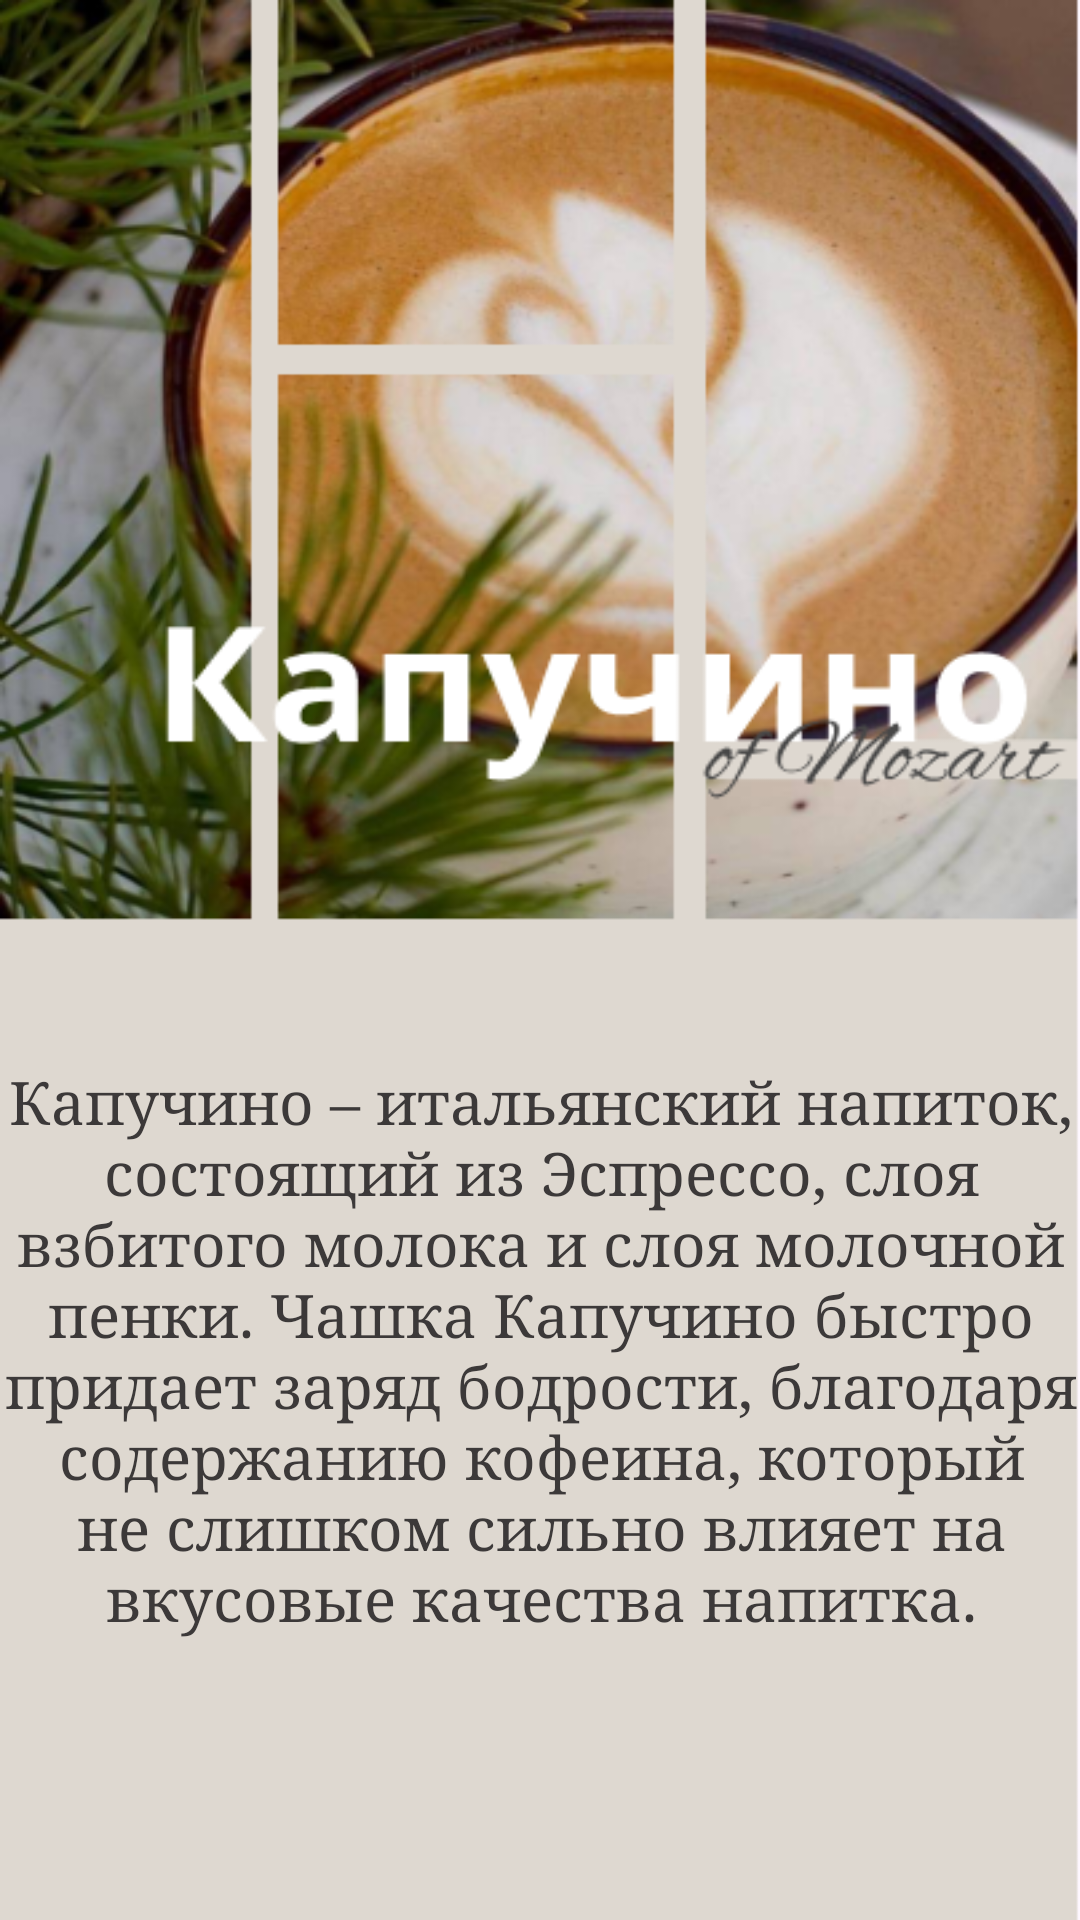

Here is an Android app screen rendered from its layout file. Give the layout XML and the strings, colors and styles it references.
<!-- AndroidManifest.xml: application theme Theme.Practzabunyanka -->
<!-- res/layout/activity_cap.xml -->
<?xml version="1.0" encoding="utf-8"?>
<androidx.constraintlayout.widget.ConstraintLayout xmlns:android="http://schemas.android.com/apk/res/android"
    xmlns:app="http://schemas.android.com/apk/res-auto"
    xmlns:tools="http://schemas.android.com/tools"
    android:layout_width="match_parent"
    android:layout_height="match_parent"
    android:background="@drawable/img_39"
    tools:context=".Cap">

    <TextView
        android:id="@+id/textView2"
        android:layout_width="379dp"
        android:layout_height="324dp"
        android:fontFamily="serif"
        android:gravity="center"
        android:text="Капучино – итальянский напиток, состоящий из Эспрессо, слоя взбитого молока и слоя молочной пенки. Чашка Капучино быстро придает заряд бодрости, благодаря содержанию кофеина, который не слишком сильно влияет на вкусовые качества напитка."
        android:textColor="#3C3939"
        android:textSize="20dp"
        app:layout_constraintBottom_toBottomOf="parent"
        app:layout_constraintEnd_toEndOf="parent"
        app:layout_constraintStart_toStartOf="parent"
        app:layout_constraintTop_toTopOf="parent"
        app:layout_constraintVertical_bias="0.911" />
</androidx.constraintlayout.widget.ConstraintLayout>
<!-- resources referenced by this layout -->
<resources>
  <!-- drawable img_39: png bitmap (drawable, 361458 bytes) -->
  <style name="Theme.Practzabunyanka" parent="Base.Theme.Practzabunyanka" />
  <style name="Base.Theme.Practzabunyanka" parent="Theme.Material3.DayNight.NoActionBar">
          
          
      </style>
</resources>
